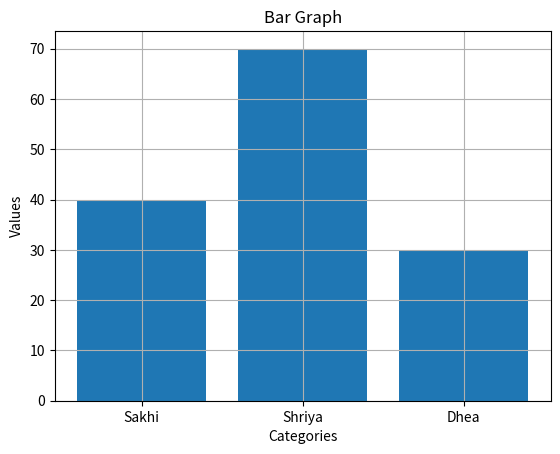

Recreate this plot in Python.
"""
Matplotlib Bar Chart
Description: Creates a vertical bar chart using plt.bar()
"""

# Creates a vertical bar chart.
import matplotlib.pyplot as plt

names = ['Sakhi', 'Shriya', 'Dhea'] 
values = [40, 70, 30] 
plt.bar(names, values) # # Creates a vertical bar chart.
plt.xlabel("Categories") # Add labels to the x-axis 
plt.ylabel("Values") # Add labels to the y-axis
plt.title("Bar Graph") 
plt.grid(True) 
plt.show()
